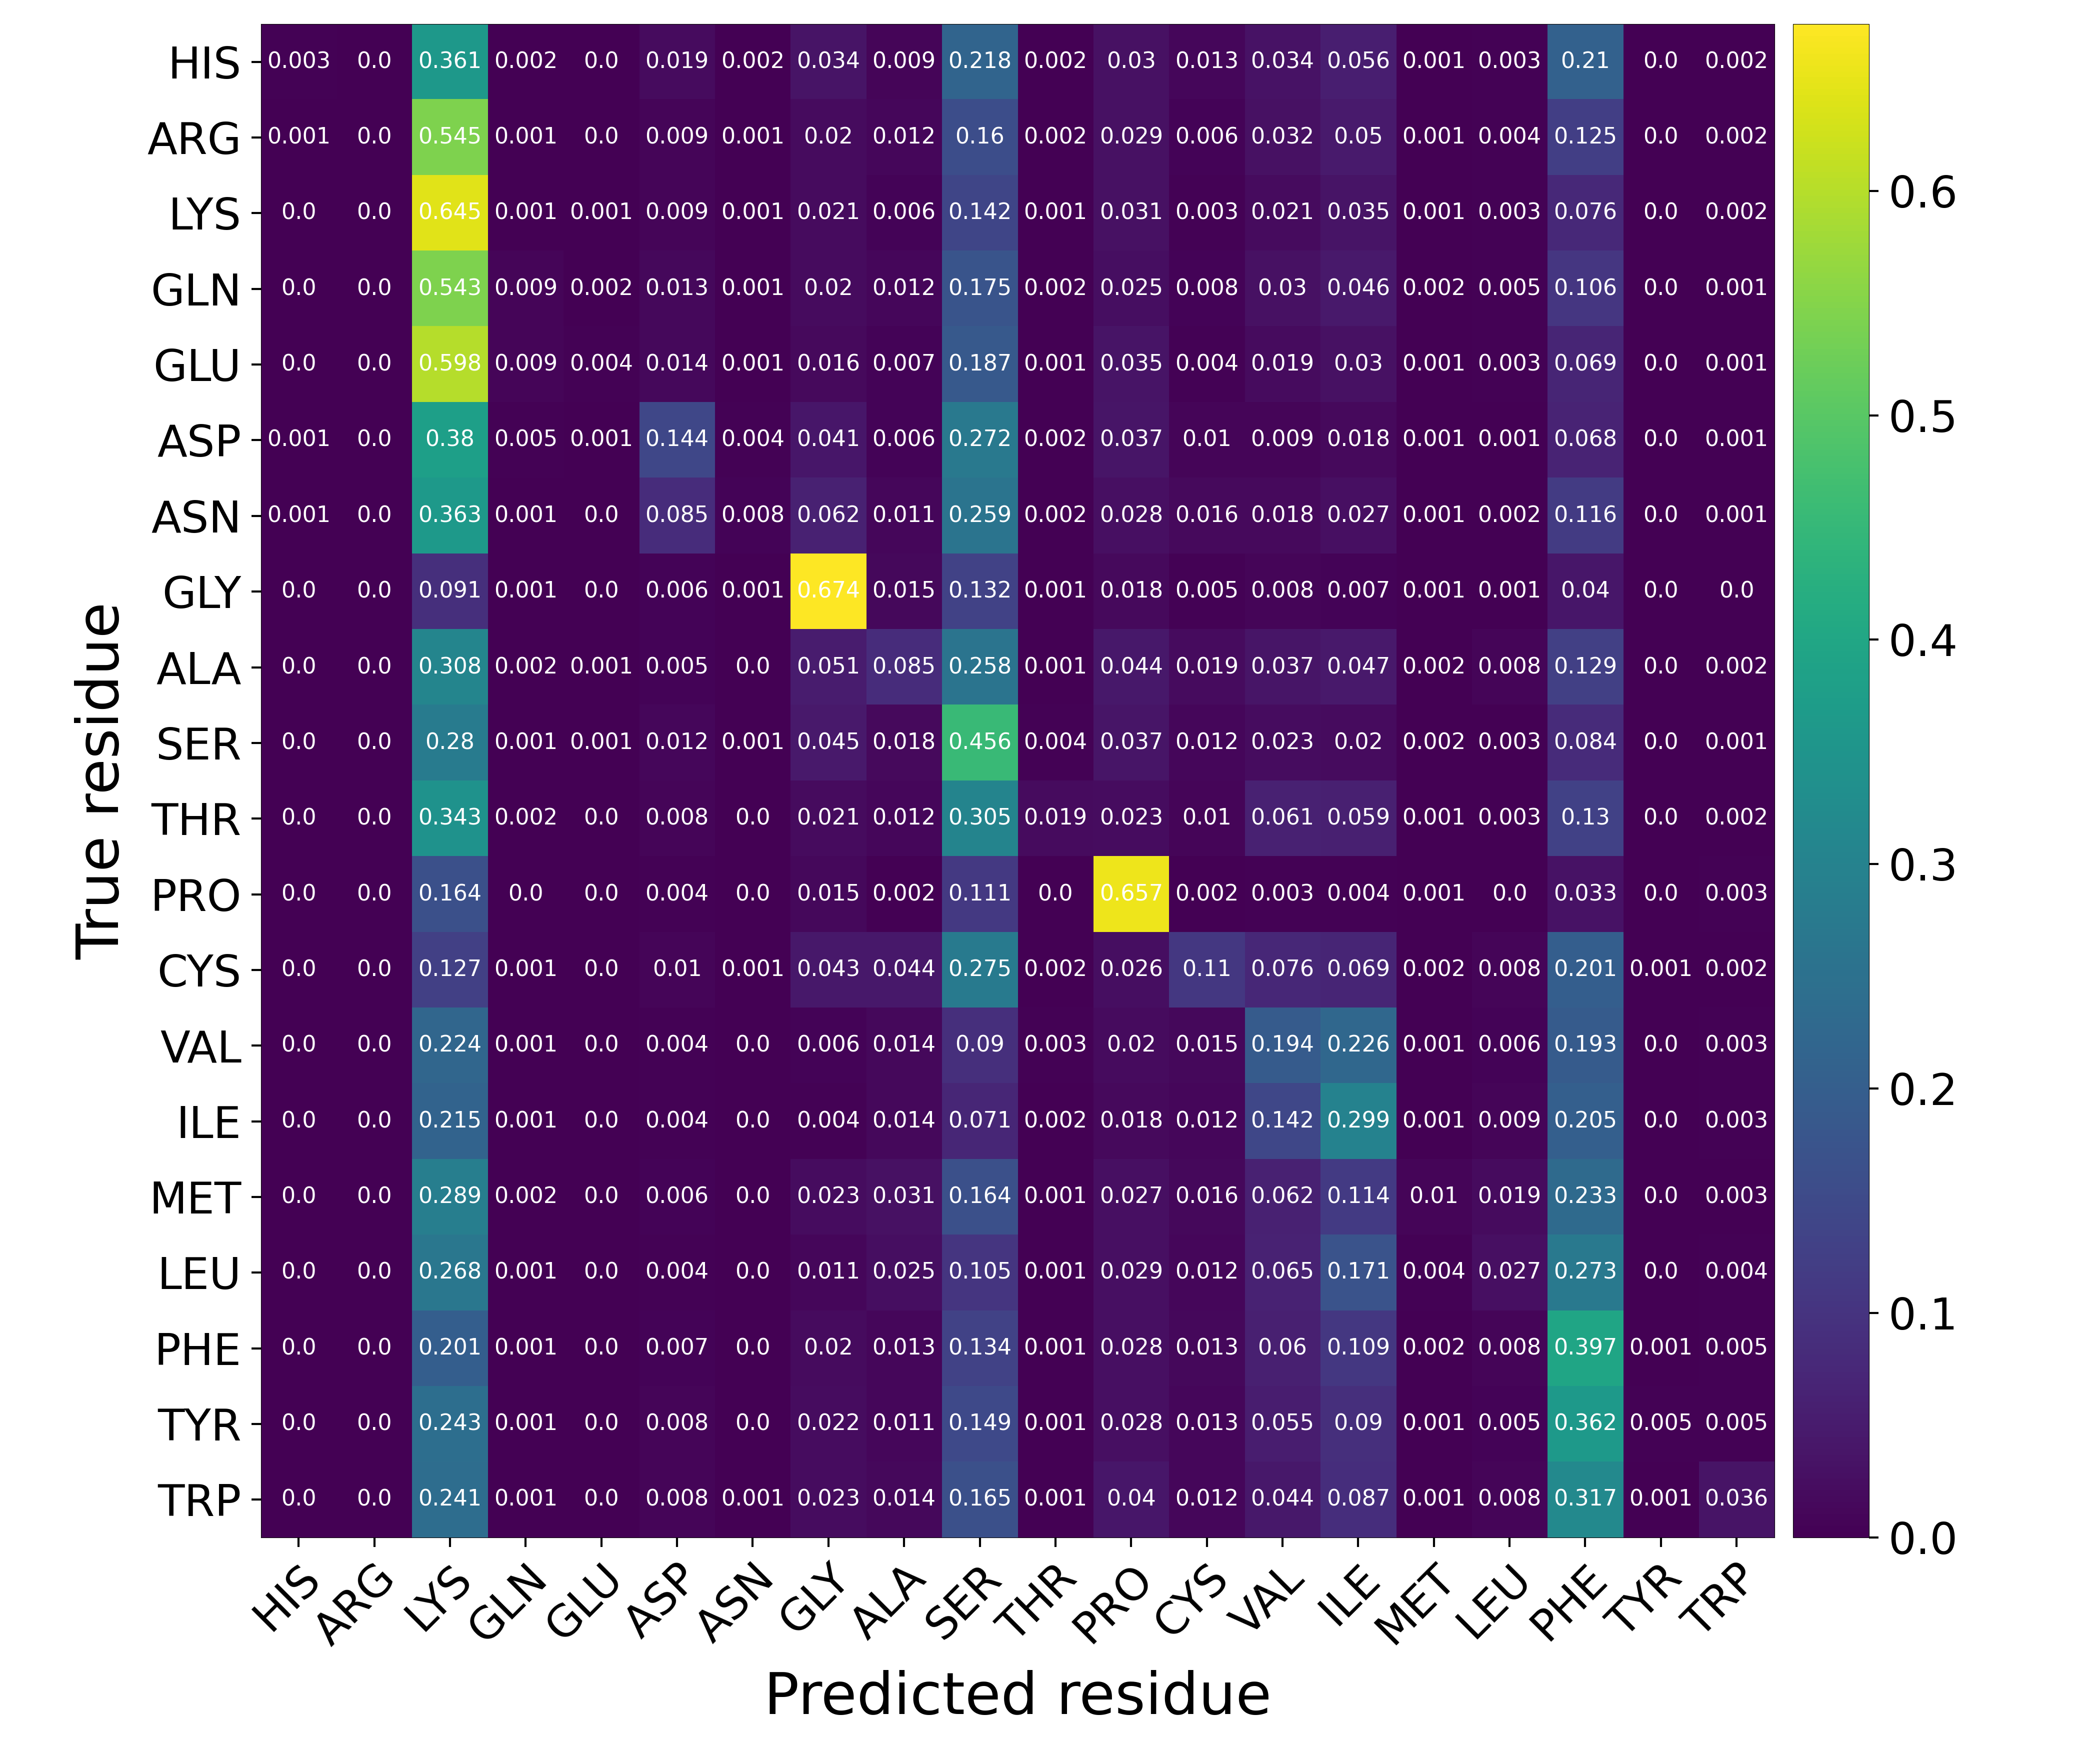

The table this chart was drawn from, first rows:
Predicted residue, True residue, Value
HIS, HIS, 0.002723
HIS, ARG, 0.0
HIS, LYS, 0.3605
HIS, GLN, 0.001688
HIS, GLU, 0.0002541
HIS, ASP, 0.01928
HIS, ASN, 0.001579
HIS, GLY, 0.03445
HIS, ALA, 0.009348
HIS, SER, 0.2182
HIS, THR, 0.002051
HIS, PRO, 0.03015
HIS, CYS, 0.01305
HIS, VAL, 0.03414
HIS, ILE, 0.05636
HIS, MET, 0.001252
HIS, LEU, 0.003304
HIS, PHE, 0.2096
HIS, TYR, 0.0003086
HIS, TRP, 0.001724
ARG, HIS, 0.0005124
ARG, ARG, 0.0
ARG, LYS, 0.5452
ARG, GLN, 0.001161
ARG, GLU, 0.0003843
ARG, ASP, 0.008821
ARG, ASN, 0.0007002
ARG, GLY, 0.01999
ARG, ALA, 0.01186
ARG, SER, 0.16
ARG, THR, 0.001862
ARG, PRO, 0.02947
ARG, CYS, 0.006072
ARG, VAL, 0.03152
ARG, ILE, 0.04973
ARG, MET, 0.001358
ARG, LEU, 0.004338
ARG, PHE, 0.1247
ARG, TYR, 0.0002476
ARG, TRP, 0.002152
LYS, HIS, 0.0002202
LYS, ARG, 0.0
LYS, LYS, 0.6451
LYS, GLN, 0.001184
LYS, GLU, 0.0005087
LYS, ASP, 0.00908
LYS, ASN, 0.0006757
LYS, GLY, 0.02086
LYS, ALA, 0.006188
LYS, SER, 0.1422
LYS, THR, 0.00145
LYS, PRO, 0.03091
LYS, CYS, 0.003044
LYS, VAL, 0.02097
LYS, ILE, 0.03521
LYS, MET, 0.001253
LYS, LEU, 0.002893
LYS, PHE, 0.07646
LYS, TYR, 0.0002581
LYS, TRP, 0.001579
... 340 more rows
